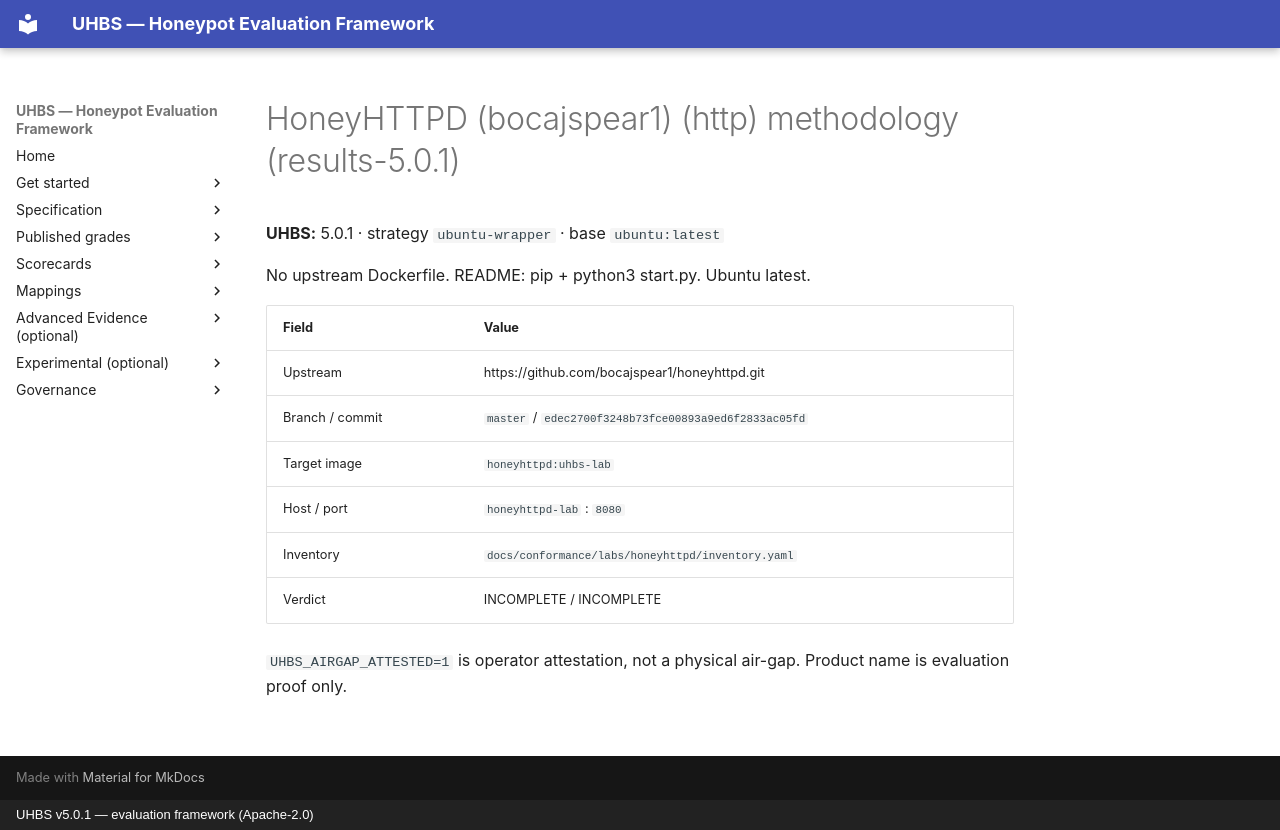

repository: uhbs/uhbs-standard · page: conformance/latest/results-5.0.0/honeyhttpd/METHODOLOGY/index.html · generator: mkdocs · copyright: UHBS v5.0.1 — evaluation framework (Apache-2.0)

# HoneyHTTPD (bocajspear1) (http) methodology (results-5.0.1)

**UHBS:** 5.0.1 · strategy `ubuntu-wrapper` · base `ubuntu:latest`

No upstream Dockerfile. README: pip + python3 start.py. Ubuntu latest.

| Field | Value |
| --- | --- |
| Upstream | https://github.com/bocajspear1/honeyhttpd.git |
| Branch / commit | `master` / `edec2700f3248b73fce00893a9ed6f2833ac05fd` |
| Target image | `honeyhttpd:uhbs-lab` |
| Host / port | `honeyhttpd-lab` : `8080` |
| Inventory | `docs/conformance/labs/honeyhttpd/inventory.yaml` |
| Verdict | INCOMPLETE / INCOMPLETE |

`UHBS_AIRGAP_ATTESTED=1` is operator attestation, not a physical air-gap. Product name is evaluation proof only.
